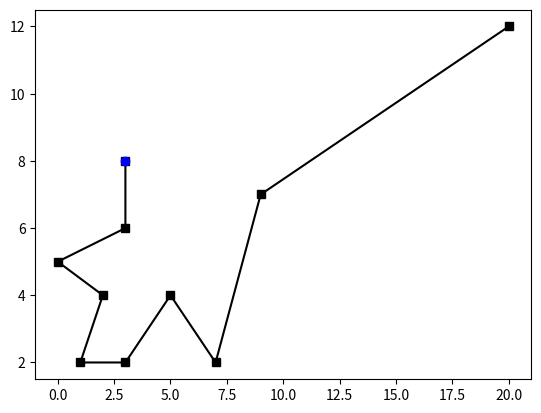

Python code for this plot:
import numpy as np,random,operator, matplotlib.pyplot as plt
from pylab import figure,plot,show
   
class City:
    def __init__(self, x, y):
        self.x = x
        self.y = y
    
    def distance(self, city):
        xDis = abs(self.x - city.x)
        yDis = abs(self.y - city.y)
        distance = np.sqrt((xDis ** 2) + (yDis ** 2))
        return distance

    def __repr__(self):
        return "(" + str(self.x) + "," + str(self.y) + ")"

class Fitness:
    def __init__(self, route):
        self.route = route
        self.distance =0
        for i in range(0, len(self.route)-1):
            fromCity = self.route[i]
            toCity = self.route[i + 1]
            self.distance+= fromCity.distance(toCity)

def Tri_Parcours(population):
    M=[]
    for i in range (0,len(population)):
        M.append((i,Fitness(population[i]).distance))
    return sorted(M,key = lambda item: item[1]) #lambda =fonction (entrée= item et renvoie item[1])

def selection (parcours_trie,eliteSize):
    selectionResults=[]
    cum_som=0
    tot_som=sum([item[1] for item in parcours_trie])
    for i in range(0, eliteSize):
        selectionResults.append(population[parcours_trie[i][0]])
        cum_som+=parcours_trie[i][1]
    for i in range(eliteSize, len(parcours_trie)):
        pick = random.random()
        cum_som+=parcours_trie[i][1]
        #print(i,pick,cum_som/tot_som)
        if pick >= cum_som/tot_som:
            selectionResults.append(population[parcours_trie[i][0]])
    return selectionResults

def createRoute(cityList):
    route = random.sample(cityList, len(cityList))
    return route

def breed(parent1, parent2):
    fils = []
    filsP1 = []
    filsP2 = []
    
    geneA = int(random.random() * len(parent1))
    geneB = int(random.random() * len(parent1))
    while geneA==geneB:
        geneB = int(random.random() * len(parent1))
    #print('gene',geneA,geneB)
    startGene = min(geneA, geneB)
    endGene = max(geneA, geneB)

    for i in range(startGene, endGene):
        filsP1.append(parent1[i])
        
    filsP2 = [item for item in parent2 if item not in filsP1]

    fils = filsP1 + filsP2
    return fils

def breedPopulation(matingpool, eliteSize):
    children = matingpool.copy()
    length = len(matingpool) - eliteSize
    pool = random.sample(matingpool, len(matingpool))

    for i in range(0,eliteSize):
        children.append(matingpool[i])
    
    for i in range(0, length):
        child = breed(pool[i], pool[len(matingpool)-i-1])
        #print('breeding',pool[i],pool[len(matingpool)-i-1],child)
        children.append(child)
    return children

def mutate(route, mutationRate):
    for swapped in range(len(route)):
        if(random.random() < mutationRate):
            swapWith = int(random.random() * len(route))
            #print('mutate',swapped,swapWith)
            city1 = route[swapped]
            city2 = route[swapWith]
            
            route[swapped] = city2
            route[swapWith] = city1
    return route

def mutatePopulation(population, mutationRate):
    mutatedPop = []
    for route in range(0, len(population)):
        mutatedInd = mutate(population[route], mutationRate)
        mutatedPop.append(mutatedInd)
    return mutatedPop

def createRoute(cityList):
    route = random.sample(cityList, len(cityList))
    return route

#L=[1,2,3,4,5]
#print(createRoute (L))

Citylist=[City(1,2),City(3,6),City(5,4),City(2,4),City(3,2),City(3,8),City(9,7),City(7,2),City(0,5),City(20,12)]
population=[createRoute(Citylist) for i in range(40)]
eliteSize=10
n=80
MeilleurChemin = (0, 9999999)
for i in range (n):
    parcours_trie=Tri_Parcours(population)
    if parcours_trie[0][1] < MeilleurChemin[1]:
        MeilleurChemin = (population[parcours_trie[0][0]].copy(), parcours_trie[0][1])
        print(MeilleurChemin[1], parcours_trie[0][1])
    matingpool=selection(parcours_trie,eliteSize)
    #print(matingpool)
    new_pop=breedPopulation(matingpool, eliteSize)
    #print(new_pop)
    population=mutatePopulation (new_pop,0.01)

def affiche(Chemin):
    figure()
    lx=[k.x for k in Chemin]
    ly=[k.y for k in Chemin]
    plot(lx,ly,color='black',marker='s')
    plot(Chemin[0].x,Chemin[0].y,color='blue',marker='o')
    show ( )
affiche(MeilleurChemin[0])
